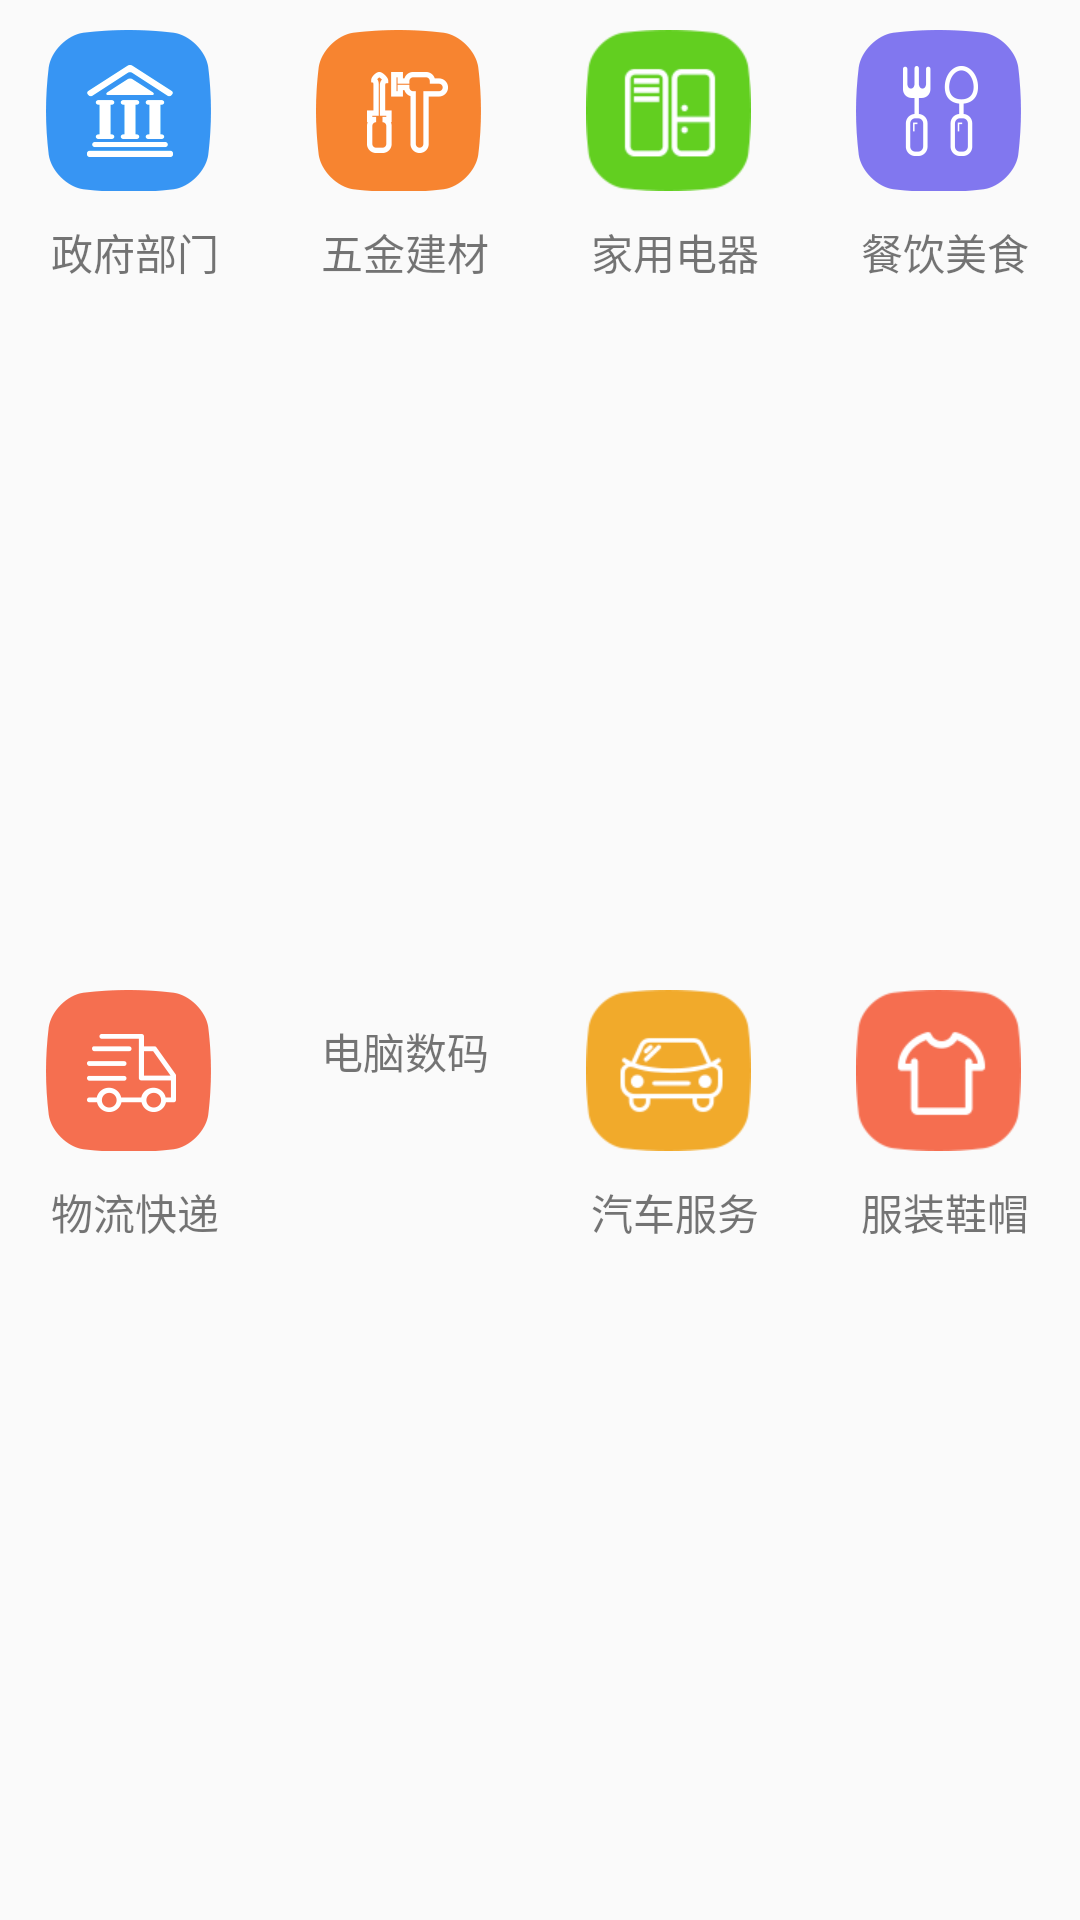

Produce the Android XML layout that renders to this screen, including the resource entries it uses.
<!-- AndroidManifest.xml: application theme AppTheme -->
<!-- res/layout/viewpager_mainfunc_view.xml -->
<?xml version="1.0" encoding="utf-8"?>
<LinearLayout xmlns:android="http://schemas.android.com/apk/res/android"
    xmlns:app="http://schemas.android.com/apk/res-auto"
    android:layout_width="match_parent"
    android:layout_height="match_parent"
    android:orientation="vertical">

    <LinearLayout
        android:layout_width="match_parent"
        android:layout_height="wrap_content"
        android:layout_weight="1"
        android:orientation="horizontal">
        <RelativeLayout
            android:layout_width="wrap_content"
            android:layout_height="wrap_content"
            android:layout_weight="1">
            <ImageButton
                android:id="@+id/main_func_btn0"
                android:layout_width="wrap_content"
                android:layout_height="wrap_content"
                android:src="@drawable/government_sector"
                android:layout_centerHorizontal="true"
                style="@style/Base.Widget.AppCompat.Button.ImageButton0"/>
            <TextView
                android:layout_width="match_parent"
                android:layout_height="wrap_content"
                android:text="@string/main_government"
                android:gravity="center"
                android:layout_below="@id/main_func_btn0"/>

        </RelativeLayout>
        <RelativeLayout
            android:layout_width="wrap_content"
            android:layout_height="wrap_content"
            android:layout_weight="1">
            <ImageButton
                android:id="@+id/main_func_btn1"
                android:layout_width="wrap_content"
                android:layout_height="wrap_content"
                android:src="@drawable/hardware_building"
                android:layout_centerHorizontal="true"
                style="@style/Base.Widget.AppCompat.Button.ImageButton0"/>
            <TextView
                android:layout_width="match_parent"
                android:layout_height="wrap_content"
                android:text="@string/hardware_building"
                android:gravity="center"
                android:layout_below="@id/main_func_btn1"/>

        </RelativeLayout>
        <RelativeLayout
            android:layout_width="wrap_content"
            android:layout_height="wrap_content"
            android:layout_weight="1">
            <ImageButton
                android:id="@+id/main_func_btn2"
                android:layout_width="wrap_content"
                android:layout_height="wrap_content"
                android:src="@drawable/an_electric_appliance"
                android:layout_centerHorizontal="true"
                style="@style/Base.Widget.AppCompat.Button.ImageButton0"/>
            <TextView
                android:layout_width="match_parent"
                android:layout_height="wrap_content"
                android:text="@string/an_electric_appliance"
                android:gravity="center"
                android:layout_below="@id/main_func_btn2"/>

        </RelativeLayout>
        <RelativeLayout
            android:layout_width="wrap_content"
            android:layout_height="wrap_content"
            android:layout_weight="1">
            <ImageButton
                android:id="@+id/main_func_btn3"
                android:layout_width="wrap_content"
                android:layout_height="wrap_content"
                android:src="@drawable/restaurant"
                android:layout_centerHorizontal="true"
                style="@style/Base.Widget.AppCompat.Button.ImageButton0"/>
            <TextView
                android:layout_width="match_parent"
                android:layout_height="wrap_content"
                android:text="@string/restaurant"
                android:gravity="center"
                android:layout_below="@id/main_func_btn3"/>

        </RelativeLayout>


    </LinearLayout>
    
    <LinearLayout
        android:layout_width="match_parent"
        android:layout_height="wrap_content"
        android:layout_weight="1"
        android:orientation="horizontal">
        <RelativeLayout
            android:layout_width="wrap_content"
            android:layout_height="wrap_content"
            android:layout_weight="1">
            <ImageButton
                android:id="@+id/main_func_btn4"
                android:layout_width="wrap_content"
                android:layout_height="wrap_content"
                android:src="@drawable/logistics_express"
                android:layout_centerHorizontal="true"
                style="@style/Base.Widget.AppCompat.Button.ImageButton0" />
            <TextView
                android:layout_width="match_parent"
                android:layout_height="wrap_content"
                android:text="@string/logistics_express"
                android:gravity="center"
                android:layout_below="@id/main_func_btn4"/>

        </RelativeLayout>
        <RelativeLayout
            android:layout_width="wrap_content"
            android:layout_height="wrap_content"
            android:layout_weight="1">
            <ImageButton
                android:id="@+id/main_func_btn5"
                android:layout_width="wrap_content"
                android:layout_height="wrap_content"
                android:src="@drawable/digital"
                android:layout_centerHorizontal="true"
                style="@style/Base.Widget.AppCompat.Button.ImageButton0"/>
            <TextView
                android:layout_width="match_parent"
                android:layout_height="wrap_content"
                android:text="@string/digital"
                android:gravity="center"
                android:layout_below="@id/main_func_btn5"/>

        </RelativeLayout>
        <RelativeLayout
            android:layout_width="wrap_content"
            android:layout_height="wrap_content"
            android:layout_weight="1">
            <ImageButton
                android:id="@+id/main_func_btn6"
                android:layout_width="wrap_content"
                android:layout_height="wrap_content"
                android:src="@drawable/car_service"
                android:layout_centerHorizontal="true"
                style="@style/Base.Widget.AppCompat.Button.ImageButton0"/>
            <TextView
                android:layout_width="match_parent"
                android:layout_height="wrap_content"
                android:text="@string/car_service"
                android:gravity="center"
                android:layout_below="@id/main_func_btn6"/>

        </RelativeLayout>
        <RelativeLayout
            android:layout_width="wrap_content"
            android:layout_height="wrap_content"
            android:layout_weight="1">
            <ImageButton
                android:id="@+id/main_func_btn7"
                android:layout_width="wrap_content"
                android:layout_height="wrap_content"
                android:src="@drawable/clothes"
                android:layout_centerHorizontal="true"
                style="@style/Base.Widget.AppCompat.Button.ImageButton0"/>
            <TextView
                android:layout_width="match_parent"
                android:layout_height="wrap_content"
                android:text="@string/clothes"
                android:gravity="center"
                android:layout_below="@id/main_func_btn7"/>

        </RelativeLayout>


    </LinearLayout>


</LinearLayout>
<!-- resources referenced by this layout -->
<resources>
  <!-- drawable an_electric_appliance: png bitmap (drawable-hdpi, 2895 bytes) -->
  <!-- drawable car_service: png bitmap (drawable-xhdpi, 5020 bytes) -->
  <!-- drawable clothes: png bitmap (drawable-xhdpi, 3688 bytes) -->
  <!-- drawable government_sector: png bitmap (drawable-xhdpi, 4155 bytes) -->
  <!-- drawable hardware_building: png bitmap (drawable-xxhdpi, 5002 bytes) -->
  <!-- drawable logistics_express: png bitmap (drawable-xhdpi, 4134 bytes) -->
  <!-- drawable restaurant: png bitmap (drawable-hdpi, 3499 bytes) -->
  <string name="an_electric_appliance">家用电器</string>
  <string name="car_service">汽车服务</string>
  <string name="clothes">服装鞋帽</string>
  <string name="digital">电脑数码</string>
  <string name="hardware_building">五金建材</string>
  <string name="logistics_express">物流快递</string>
  <string name="main_government">政府部门</string>
  <string name="restaurant">餐饮美食</string>
  <style name="Base.Widget.AppCompat.Button.ImageButton0" parent="Base.Widget.AppCompat.Button.Borderless">
          <item name="android:minWidth">6dp</item>
          <item name="android:minHeight">6dp</item>
          <item name="android:layout_marginLeft">8dp</item>
          <item name="android:paddingLeft">8dp</item>
      </style>
  <style name="AppTheme" parent="Theme.AppCompat.Light.DarkActionBar">
          
          <item name="colorPrimary">@color/colorPrimary</item>
          <item name="colorPrimaryDark">@color/colorPrimaryDark</item>
          <item name="colorAccent">@color/colorAccent</item>
      </style>
  <color name="colorPrimary">#3F51B5</color>
  <color name="colorPrimaryDark">#303F9F</color>
  <color name="colorAccent">#FF4081</color>
</resources>
